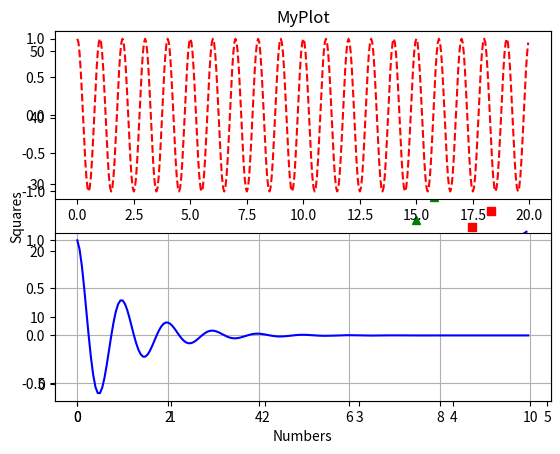

Generate this figure with matplotlib:
# -*- coding: utf-8 -*-
"""Revision_matplotlib.ipynb

Automatically generated by Colaboratory.

Original file is located at
    https://colab.research.google.com/<link-removed>
"""

import matplotlib.pyplot as plt
plt.plot([2,4,6,8,10])
plt.ylabel("Numbers")
plt.xlabel("Indices")
plt.title("MyPlot")
plt.show( )

plt.plot([1,2,3,4],[1,4,9,16])
plt.ylabel("Squares")
plt.xlabel("Numbers")
plt.grid()
plt.show()

plt.plot([1,2,3,4],[1,4,9,16], 'b^')
plt.grid()
plt.show()

import numpy as np
t = np.arange(0,5,0.2)

# blue dashes, red squares and green triangles
plt.plot(t, t**2, 'b--', label='^2')
plt.plot(t,t**2.2, 'rs', label='^2.2')
plt.plot(t,t**2.5, 'g^', label='^2.5')
plt.grid()
plt.legend()  # add legend based on line labels
plt.show()

x=[1,2,3,4]
y=[1,4,9,16]
plt.plot(x,y,linewidth=20)
plt.show()

# using set up
x1=[1,2,3,4]
x2=[1,4,9,16]
y1=[1,2,3,4]
y2=[2,4,6,8]
lines = plt.plot(x1,x2,y1,y1)

# use keyword args
plt.setp(lines[0], color='blue', linewidth = 10)


# or MATLAB style string value pairs
plt.setp(lines[1], 'color','grey','linewidth',10)
plt.grid()

# working with multiple figures and axes
def f(t):
  return np.exp(-t)* np.cos(2*np.pi*t)

t1 = np.arange(0,10,0.05)
t2 = np.arange(0,20,0.05)

plt.figure(1)

plt.subplot(212)
plt.grid()
plt.plot(t1,f(t1),'b-')

plt.subplot(211)
plt.plot(t2,np.cos(2*np.pi*t2), 'r--')
plt.show()